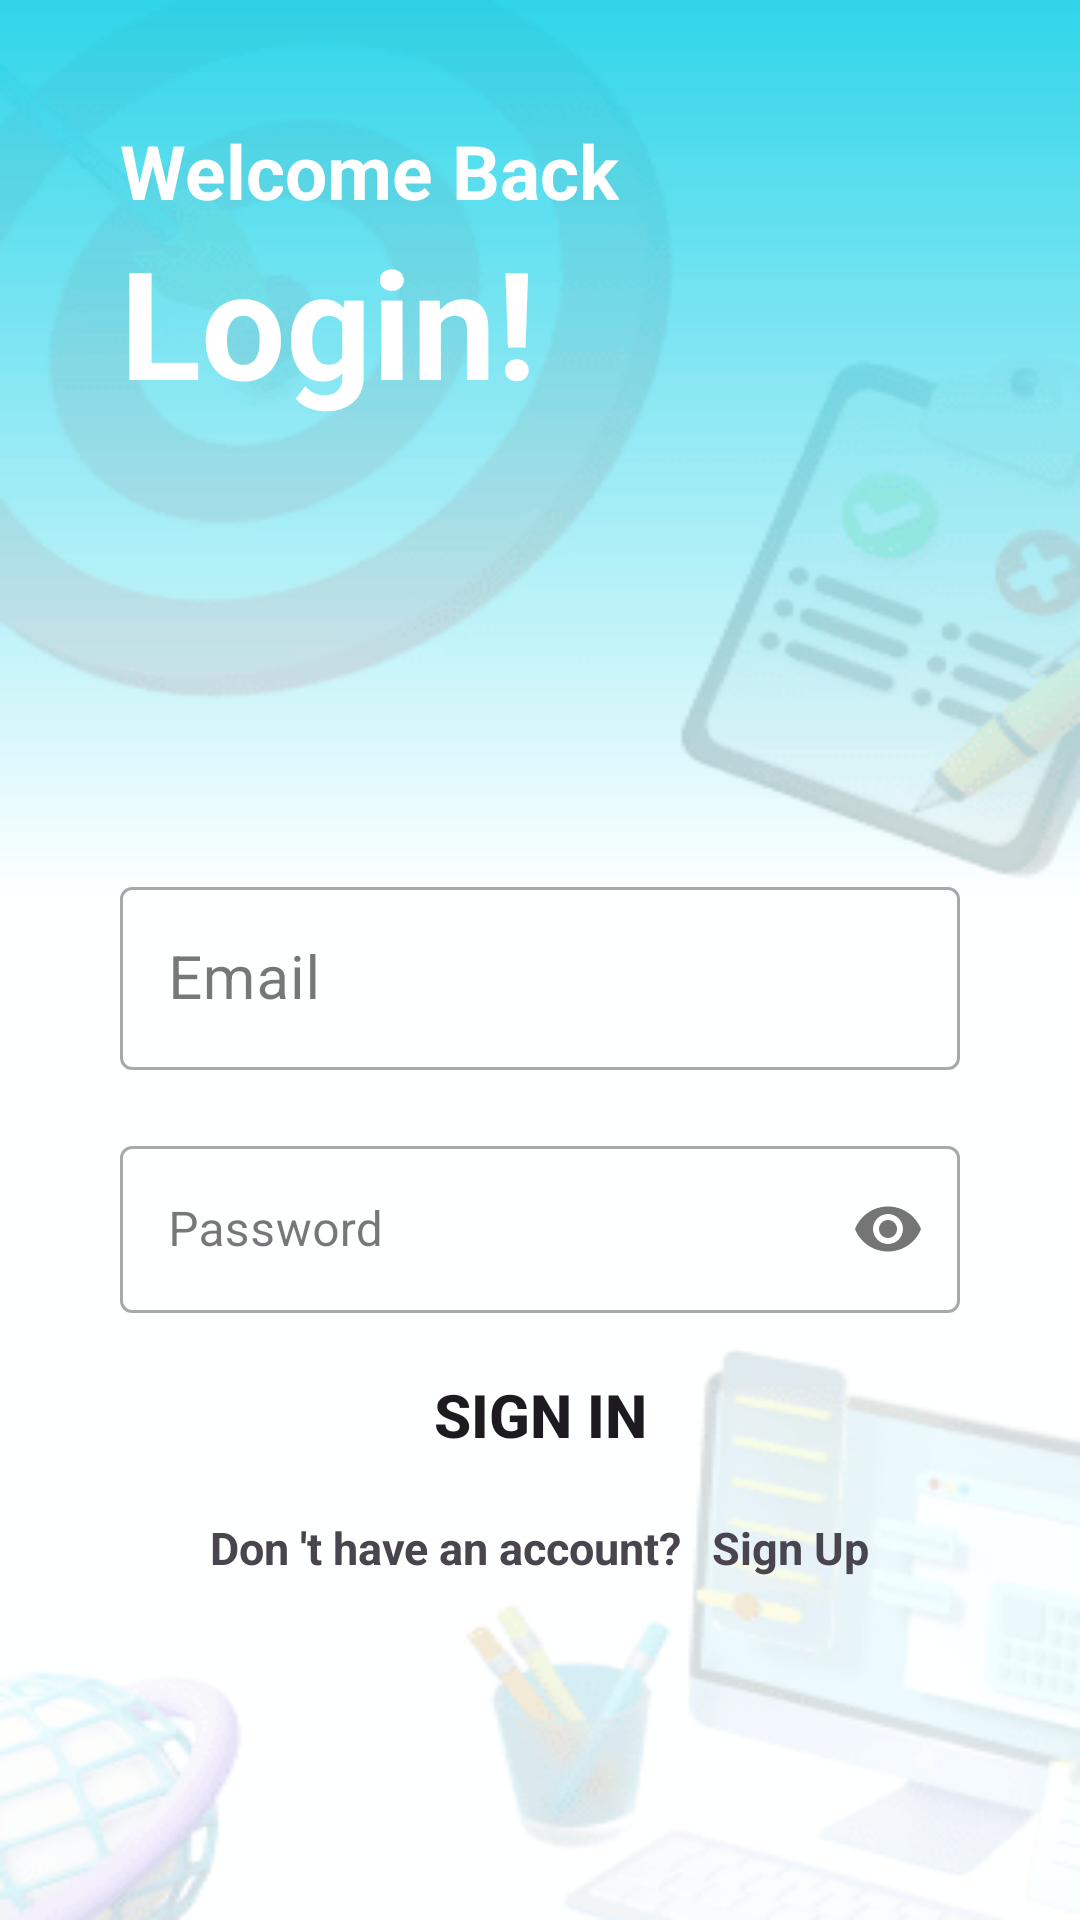

Reconstruct the res/layout file that produces this screen, plus the resources it refers to.
<!-- AndroidManifest.xml: application theme Theme.LoginRegister -->
<!-- res/layout/activity_main.xml -->
<?xml version="1.0" encoding="utf-8"?>
<LinearLayout xmlns:android="http://schemas.android.com/apk/res/android"
    xmlns:app="http://schemas.android.com/apk/res-auto"
    xmlns:tools="http://schemas.android.com/tools"
    android:layout_width="match_parent"
    android:layout_height="match_parent"
    android:background="@drawable/login"
    android:padding="40dp"
    android:orientation="vertical"
    tools:context=".MainActivity">

    <TextView
        android:layout_width="wrap_content"
        android:layout_height="wrap_content"
        android:text="Welcome Back"
        android:textColor="@color/white"
        android:textSize="25dp"
        android:textStyle="bold"/>

    <TextView
        android:layout_width="wrap_content"
        android:layout_height="wrap_content"
        android:text="Login!"
        android:textColor="@color/white"
        android:textSize="50dp"
        android:textStyle="bold"/>
    <com.google.android.material.textfield.TextInputLayout
        android:layout_width="match_parent"
        android:layout_height="wrap_content"
        android:layout_marginTop="150dp"
        style="@style/Widget.MaterialComponents.TextInputLayout.OutlinedBox">

        <com.google.android.material.textfield.TextInputEditText
            android:id="@+id/email"
            android:layout_width="match_parent"
            android:layout_height="wrap_content"
            android:hint="Email"
            android:inputType="textEmailAddress"
            android:textSize="20dp"/>

    </com.google.android.material.textfield.TextInputLayout>

    <com.google.android.material.textfield.TextInputLayout

            android:layout_width="match_parent"
            android:layout_height="wrap_content"
            android:layout_marginTop="20dp"
            app:passwordToggleEnabled="true"
            style="@style/Widget.MaterialComponents.TextInputLayout.OutlinedBox">

        <com.google.android.material.textfield.TextInputEditText
            android:id="@+id/password"
            android:layout_width="match_parent"
            android:layout_height="wrap_content"
            android:hint="Password"
            android:inputType="textPassword"/>

    </com.google.android.material.textfield.TextInputLayout>

    <Button
        android:id="@+id/sign_in"
        android:layout_width="match_parent"
        android:layout_height="wrap_content"
        android:textStyle="bold"
        android:textSize="20dp"
        android:text="SIGN IN"
        android:background="@drawable/round_btn"
        android:layout_marginTop="10dp"/>


    <LinearLayout
        android:layout_width="match_parent"
        android:layout_height="wrap_content"
        android:orientation="horizontal"
        android:layout_marginTop="10dp"
        android:gravity="center">

        <TextView
            android:layout_width="wrap_content"
            android:layout_height="wrap_content"
            android:text="Don 't have an account?"
            android:textSize="15dp"
            android:textStyle="bold"/>

        <TextView
            android:id="@+id/sign_up"
            android:layout_width="wrap_content"
            android:layout_height="wrap_content"
            android:text="Sign Up"
            android:textStyle="bold"
            android:textSize="15dp"
            android:textColor="@color/blue"
            android:layout_marginLeft="10dp"/>

    </LinearLayout>

</LinearLayout>
<!-- resources referenced by this layout -->
<resources>
  <!-- drawable login: png bitmap (drawable, 24026 bytes) -->
  <style name="Theme.LoginRegister" parent="Base.Theme.LoginRegister" />
  <style name="Base.Theme.LoginRegister" parent="Theme.Material3.DayNight.NoActionBar">
          <item name="colorPrimary">@color/blue</item>
          <item name="colorPrimaryVariant">@color/blue</item>
          
          
      </style>
  <!-- not gathered from this repository: default colours our renderer supplied (Android Studio template values) -->
  <color name="white">#FFFFFFFF</color>
</resources>
